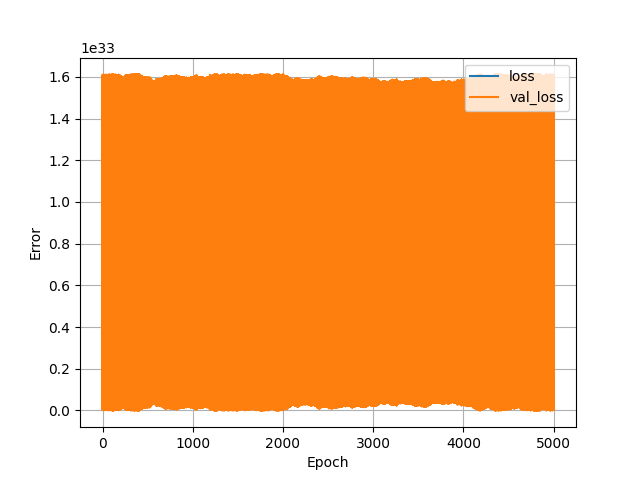

The table this chart was drawn from, first rows:
, loss, val_loss, epoch
0, 8.049764681317576e+32, 1.6103038922646526e+33, 0
1, 8.05886121946875e+32, 2.1844274062747873e+30, 1
2, 8.04978247670564e+32, 1.6069179715147021e+33, 2
3, 8.058772242528426e+32, 4.248981355054047e+30, 3
4, 8.04979253496846e+32, 1.605425015827324e+33, 4
5, 8.058848066355832e+32, 7.095502373882998e+30, 5
6, 8.049789440118362e+32, 1.6057431664174203e+33, 6
7, 8.058847292643308e+32, 6.688999253648849e+30, 7
8, 8.049780155568067e+32, 1.6074875786752783e+33, 8
9, 8.058790811629015e+32, 3.9085590268143987e+30, 9
10, 8.04978247670564e+32, 1.6072141486691012e+33, 10
11, 8.0588186652799e+32, 4.0581844509620974e+30, 11
12, 8.049777834430493e+32, 1.6078145495881546e+33, 12
13, 8.05886818288147e+32, 4.5141722295390766e+30, 13
14, 8.049769323592723e+32, 1.6091834017865944e+33, 14
15, 8.058833365817866e+32, 2.526262364334655e+30, 15
16, 8.049763133892527e+32, 1.6106749647914284e+33, 16
17, 8.058803964741933e+32, 8.346914984733618e+29, 17
18, 8.049769323592723e+32, 1.6095371431528202e+33, 18
19, 8.058838781805538e+32, 2.990548814200379e+30, 19
20, 8.049776287005444e+32, 1.6082852762880929e+33, 20
21, 8.058865088031372e+32, 4.2780944044105514e+30, 21
22, 8.049793308680984e+32, 1.6049915820710692e+33, 22
23, 8.05875754199046e+32, 5.77551979277529e+30, 23
24, 8.049787892693312e+32, 1.60643641283942e+33, 24
25, 8.058879788569339e+32, 6.495288838331628e+30, 25
26, 8.049803366943804e+32, 1.60343084916654e+33, 26
27, 8.058745936302591e+32, 7.060260977315412e+30, 27
28, 8.049788666405837e+32, 1.6059680072770555e+33, 28
29, 8.058752126002788e+32, 4.559988100250832e+30, 29
30, 8.049769323592723e+32, 1.6092928047375662e+33, 30
31, 8.05881711785485e+32, 2.3420408077755897e+30, 31
32, 8.04977551329292e+32, 1.6085194016980227e+33, 32
33, 8.05884265036816e+32, 3.4044964996317143e+30, 33
34, 8.049777834430493e+32, 1.6084013331667759e+33, 34
35, 8.05886121946875e+32, 3.9524375939002214e+30, 35
36, 8.049777834430493e+32, 1.608079004529047e+33, 36
37, 8.058838008093013e+32, 3.4274618589640236e+30, 37
38, 8.049762360180002e+32, 1.610116034863691e+33, 38
39, 8.058827949830194e+32, 1.3963286644680105e+30, 39
40, 8.049762360180002e+32, 1.611119230523027e+33, 40
41, 8.058906094795174e+32, 1.6473568218605275e+30, 41
42, 8.049772418442821e+32, 1.6091297061373904e+33, 42
43, 8.058863540606323e+32, 3.7307701645415026e+30, 43
44, 8.049777834430493e+32, 1.6079172986114153e+33, 44
45, 8.058836460667964e+32, 3.891282267926286e+30, 45
46, 8.04977551329292e+32, 1.6082992031135348e+33, 46
47, 8.058803191029408e+32, 3.1486608976017724e+30, 47
48, 8.049780155568067e+32, 1.6073300508052793e+33, 48
49, 8.058858124618652e+32, 5.0413814549270124e+30, 49
50, 8.049777060717969e+32, 1.608186395827455e+33, 50
51, 8.058814796717277e+32, 3.2349014343327113e+30, 51
52, 8.049777834430493e+32, 1.6079725416856684e+33, 52
53, 8.05882562869262e+32, 4.102782026679136e+30, 53
54, 8.049776287005444e+32, 1.6079631023928688e+33, 54
55, 8.058797001329212e+32, 3.3678116456355084e+30, 55
56, 8.049780155568067e+32, 1.607566033125268e+33, 56
57, 8.058815570429801e+32, 3.918442902084113e+30, 57
58, 8.049780155568067e+32, 1.607211208561508e+33, 58
59, 8.058832592105341e+32, 5.139904677985236e+30, 59
... 4,940 more rows
